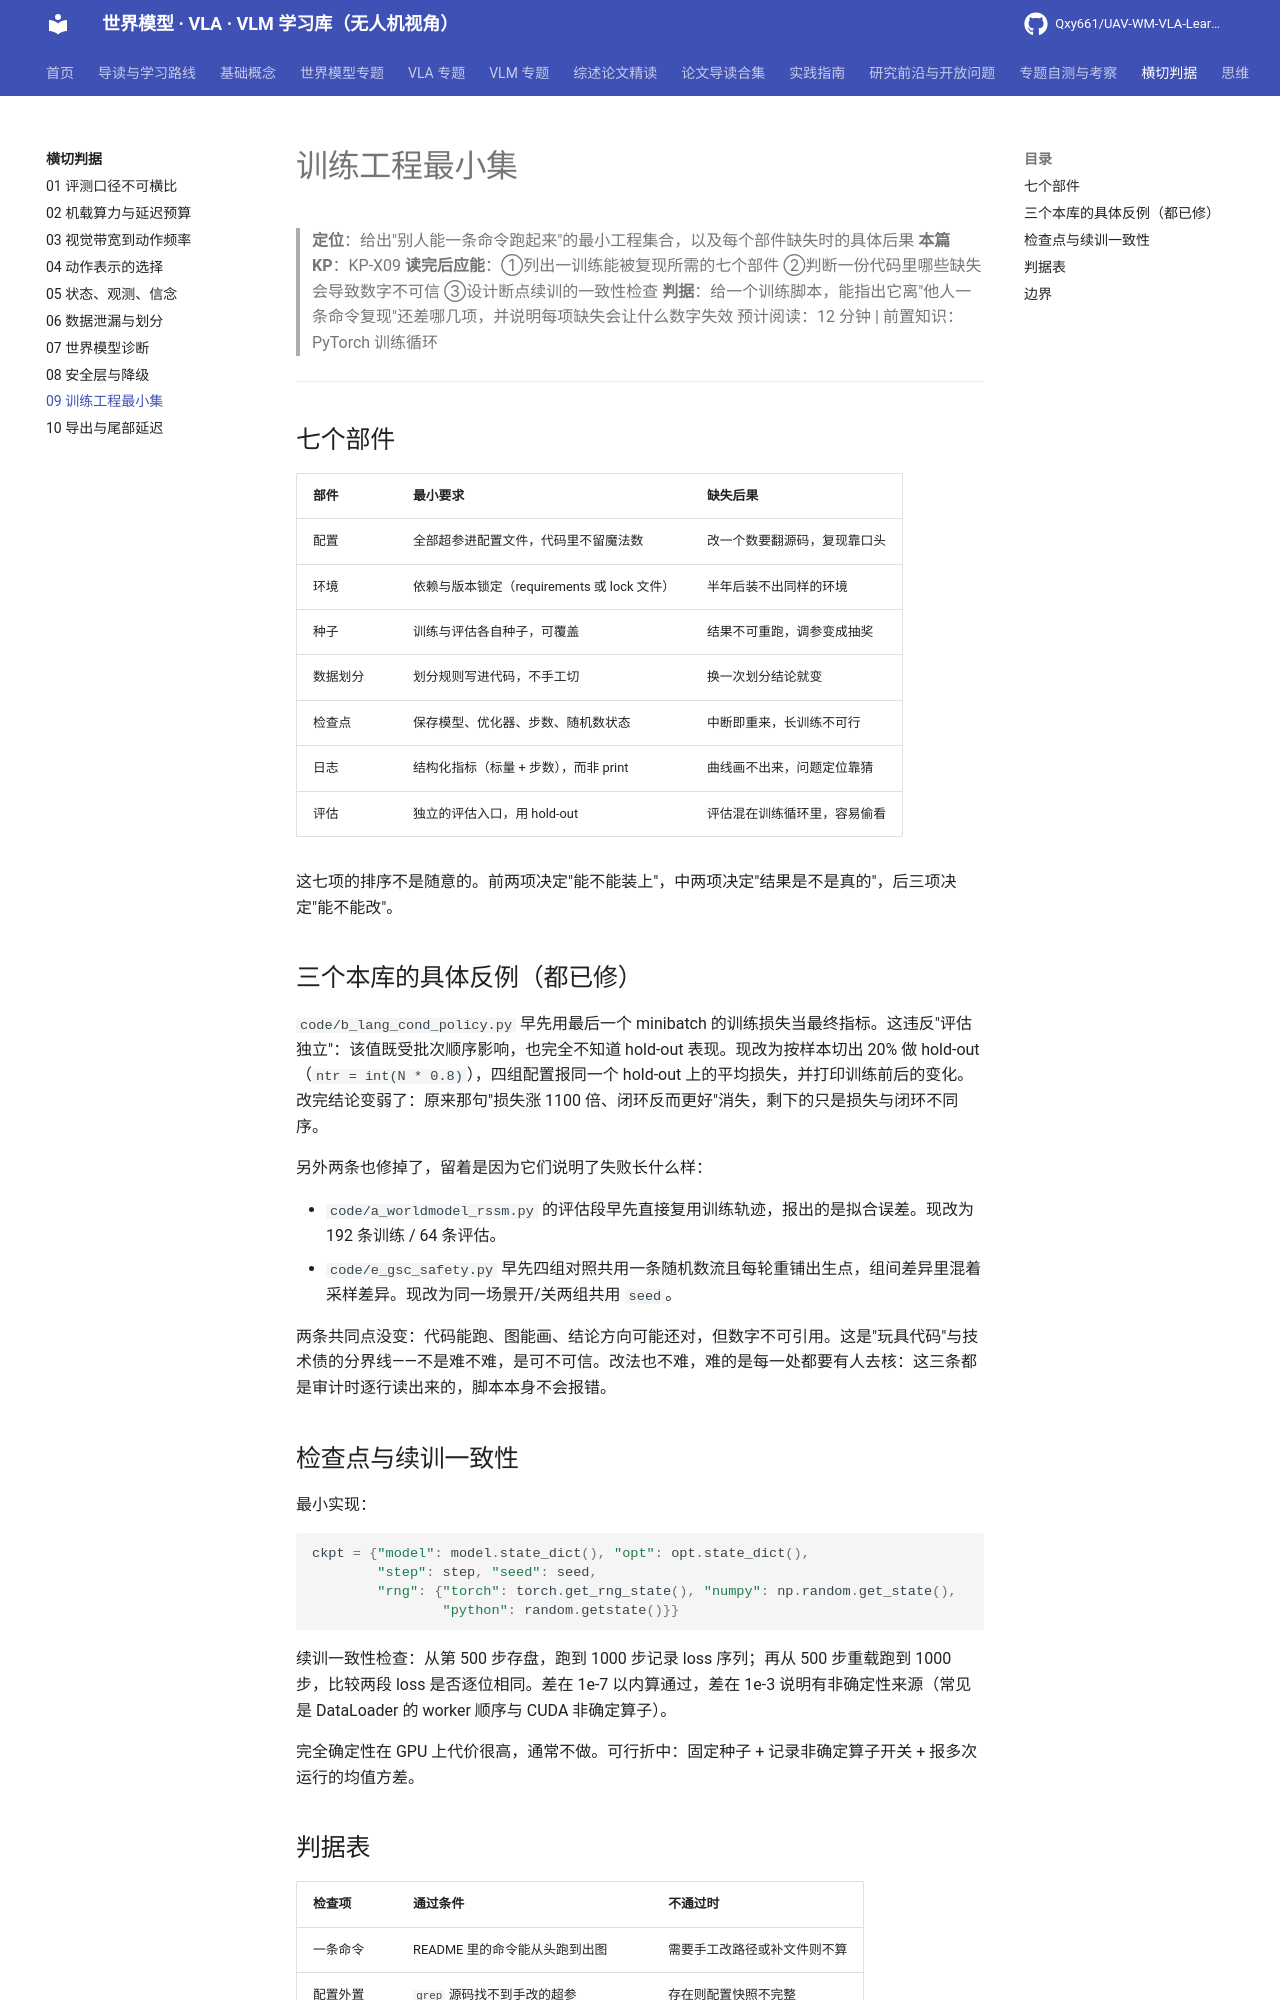

repository: Qxy661/UAV-WM-VLA-Learning · page: docs/10-横切判据/09-训练工程最小集.html · generator: mkdocs

# 训练工程最小集

> **定位**：给出"别人能一条命令跑起来"的最小工程集合，以及每个部件缺失时的具体后果
> **本篇 KP**：KP-X09
> **读完后应能**：①列出一训练能被复现所需的七个部件 ②判断一份代码里哪些缺失会导致数字不可信 ③设计断点续训的一致性检查
> **判据**：给一个训练脚本，能指出它离"他人一条命令复现"还差哪几项，并说明每项缺失会让什么数字失效
> 预计阅读：12 分钟 | 前置知识：PyTorch 训练循环

---

## 七个部件

| 部件 | 最小要求 | 缺失后果 |
|---|---|---|
| 配置 | 全部超参进配置文件，代码里不留魔法数 | 改一个数要翻源码，复现靠口头 |
| 环境 | 依赖与版本锁定（requirements 或 lock 文件） | 半年后装不出同样的环境 |
| 种子 | 训练与评估各自种子，可覆盖 | 结果不可重跑，调参变成抽奖 |
| 数据划分 | 划分规则写进代码，不手工切 | 换一次划分结论就变 |
| 检查点 | 保存模型、优化器、步数、随机数状态 | 中断即重来，长训练不可行 |
| 日志 | 结构化指标（标量 + 步数），而非 print | 曲线画不出来，问题定位靠猜 |
| 评估 | 独立的评估入口，用 hold-out | 评估混在训练循环里，容易偷看 |

这七项的排序不是随意的。前两项决定"能不能装上"，中两项决定"结果是不是真的"，后三项决定"能不能改"。

## 三个本库的具体反例（都已修）

`code/b_lang_cond_policy.py` 早先用最后一个 minibatch 的训练损失当最终指标。这违反"评估独立"：该值既受批次顺序影响，也完全不知道 hold-out 表现。现改为按样本切出 20% 做 hold-out（`ntr = int(N * 0.8)`），四组配置报同一个 hold-out 上的平均损失，并打印训练前后的变化。改完结论变弱了：原来那句"损失涨 1100 倍、闭环反而更好"消失，剩下的只是损失与闭环不同序。

另外两条也修掉了，留着是因为它们说明了失败长什么样：

- `code/a_worldmodel_rssm.py` 的评估段早先直接复用训练轨迹，报出的是拟合误差。现改为 192 条训练 / 64 条评估。
- `code/e_gsc_safety.py` 早先四组对照共用一条随机数流且每轮重铺出生点，组间差异里混着采样差异。现改为同一场景开/关两组共用 `seed`。

两条共同点没变：代码能跑、图能画、结论方向可能还对，但数字不可引用。这是"玩具代码"与技术债的分界线——不是难不难，是可不可信。改法也不难，难的是每一处都要有人去核：这三条都是审计时逐行读出来的，脚本本身不会报错。

## 检查点与续训一致性

最小实现：

```python
ckpt = {"model": model.state_dict(), "opt": opt.state_dict(),
        "step": step, "seed": seed,
        "rng": {"torch": torch.get_rng_state(), "numpy": np.random.get_state(),
                "python": random.getstate()}}
```

续训一致性检查：从第 500 步存盘，跑到 1000 步记录 loss 序列；再从 500 步重载跑到 1000 步，比较两段 loss 是否逐位相同。差在 1e-7 以内算通过，差在 1e-3 说明有非确定性来源（常见是 DataLoader 的 worker 顺序与 CUDA 非确定算子）。

完全确定性在 GPU 上代价很高，通常不做。可行折中：固定种子 + 记录非确定算子开关 + 报多次运行的均值方差。
